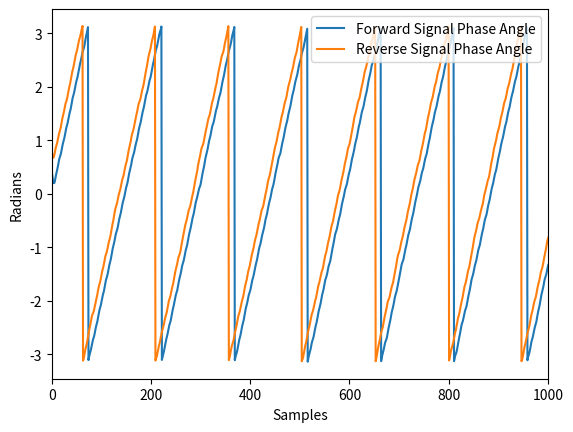

Write the Python code that produced this figure.
#!/usr/bin/env python3

import math
import numpy as np
import matplotlib.pyplot as plt
import scipy.signal as signal

# ADCs give us samples at 147.456 Msps
sampling_frequency = 147.456e6
capture_length = 65535

# IF is 11 MHz. We set NCO to 10 MHz for offset tuning (to avoid LO spike).
intermediate_frequency = 11e6
nco_frequency = 10e6

# Create test signals similar to those that would go into the ADCs.
forward_signal = 300 * np.sin(2 * math.pi * intermediate_frequency * np.arange(capture_length) / sampling_frequency)
reverse_signal = 200 * np.sin(2 * math.pi * intermediate_frequency * np.arange(capture_length) / sampling_frequency + 0.5)
forward_signal += 10 * np.random.randn(len(forward_signal))
reverse_signal += 10 * np.random.randn(len(reverse_signal))

# Quadrature sample the test signals like the ADC would.
nco_signal = np.sin(2 * math.pi * nco_frequency * np.arange(capture_length) / sampling_frequency)
nco_signal_quadrature = np.cos(2 * math.pi * nco_frequency * np.arange(capture_length) / sampling_frequency)
forward_signal_sampled = forward_signal * nco_signal + 1j * forward_signal * nco_signal_quadrature
reverse_signal_sampled = reverse_signal * nco_signal + 1j * reverse_signal * nco_signal_quadrature

#~~~~~~~~~~~~~~~~~~Processing done by the FPGA starts here~~~~~~~~~~~~~~~~~~~~~~

# Filter the signals using an FIR filter. This sets the IFBW of the VNA and helps remove the LO spike.
fir_filter = signal.firwin(15, [1e6 - 5e3, 1e6 + 5e3], fs = sampling_frequency, pass_zero = False)
forward_filtered = signal.convolve(forward_signal_sampled, fir_filter, mode = "same")
reverse_filtered = signal.convolve(reverse_signal_sampled, fir_filter, mode = "same")

"""
plt.xlim(0, 1000)
plt.plot(forward_filtered.real, label = "Forward Real")
plt.plot(forward_filtered.imag, label = "Forward Imag")
plt.plot(reverse_filtered.real, label = "Reverse Real")
plt.plot(reverse_filtered.imag, label = "Reverse Imag")
plt.legend()
plt.show()
"""

# Convert signals to polar. This is done by a CORDIC on the FPGA.
forward_magnitude = np.abs(forward_filtered)
forward_phase = np.angle(forward_filtered)
reverse_magnitude = np.abs(reverse_filtered)
reverse_phase = np.angle(reverse_filtered)

# Reflection coefficient magnitude comes from the ratios of the magnitudes of the forward and reverse signals.
gamma_magnitude = np.mean(reverse_magnitude) / np.mean(forward_magnitude)

# Reflection coefficient phase comes from the difference in phase of the forward and reverse signals. Unwrapping performed by subtracting 2pi when we are outside the 180 deg range. Not 100% sure this works under all conditions.
phase_difference = reverse_phase - forward_phase
phase_difference[phase_difference > math.pi] = phase_difference[phase_difference > math.pi] - 2 * math.pi
gamma_phase = np.mean(phase_difference)

plt.xlim(0, 1000)
plt.plot(forward_phase, label = "Forward Signal Phase Angle")
plt.plot(reverse_phase, label = "Reverse Signal Phase Angle")
plt.xlabel("Samples")
plt.ylabel("Radians")
plt.legend()
plt.show()

print(f"Calculated reflection coefficient magnitude is {gamma_magnitude:.2f}.")
print(f"Calculated reflection coefficient phase is {gamma_phase * 180 / math.pi:.2f}\N{DEGREE SIGN}.")
